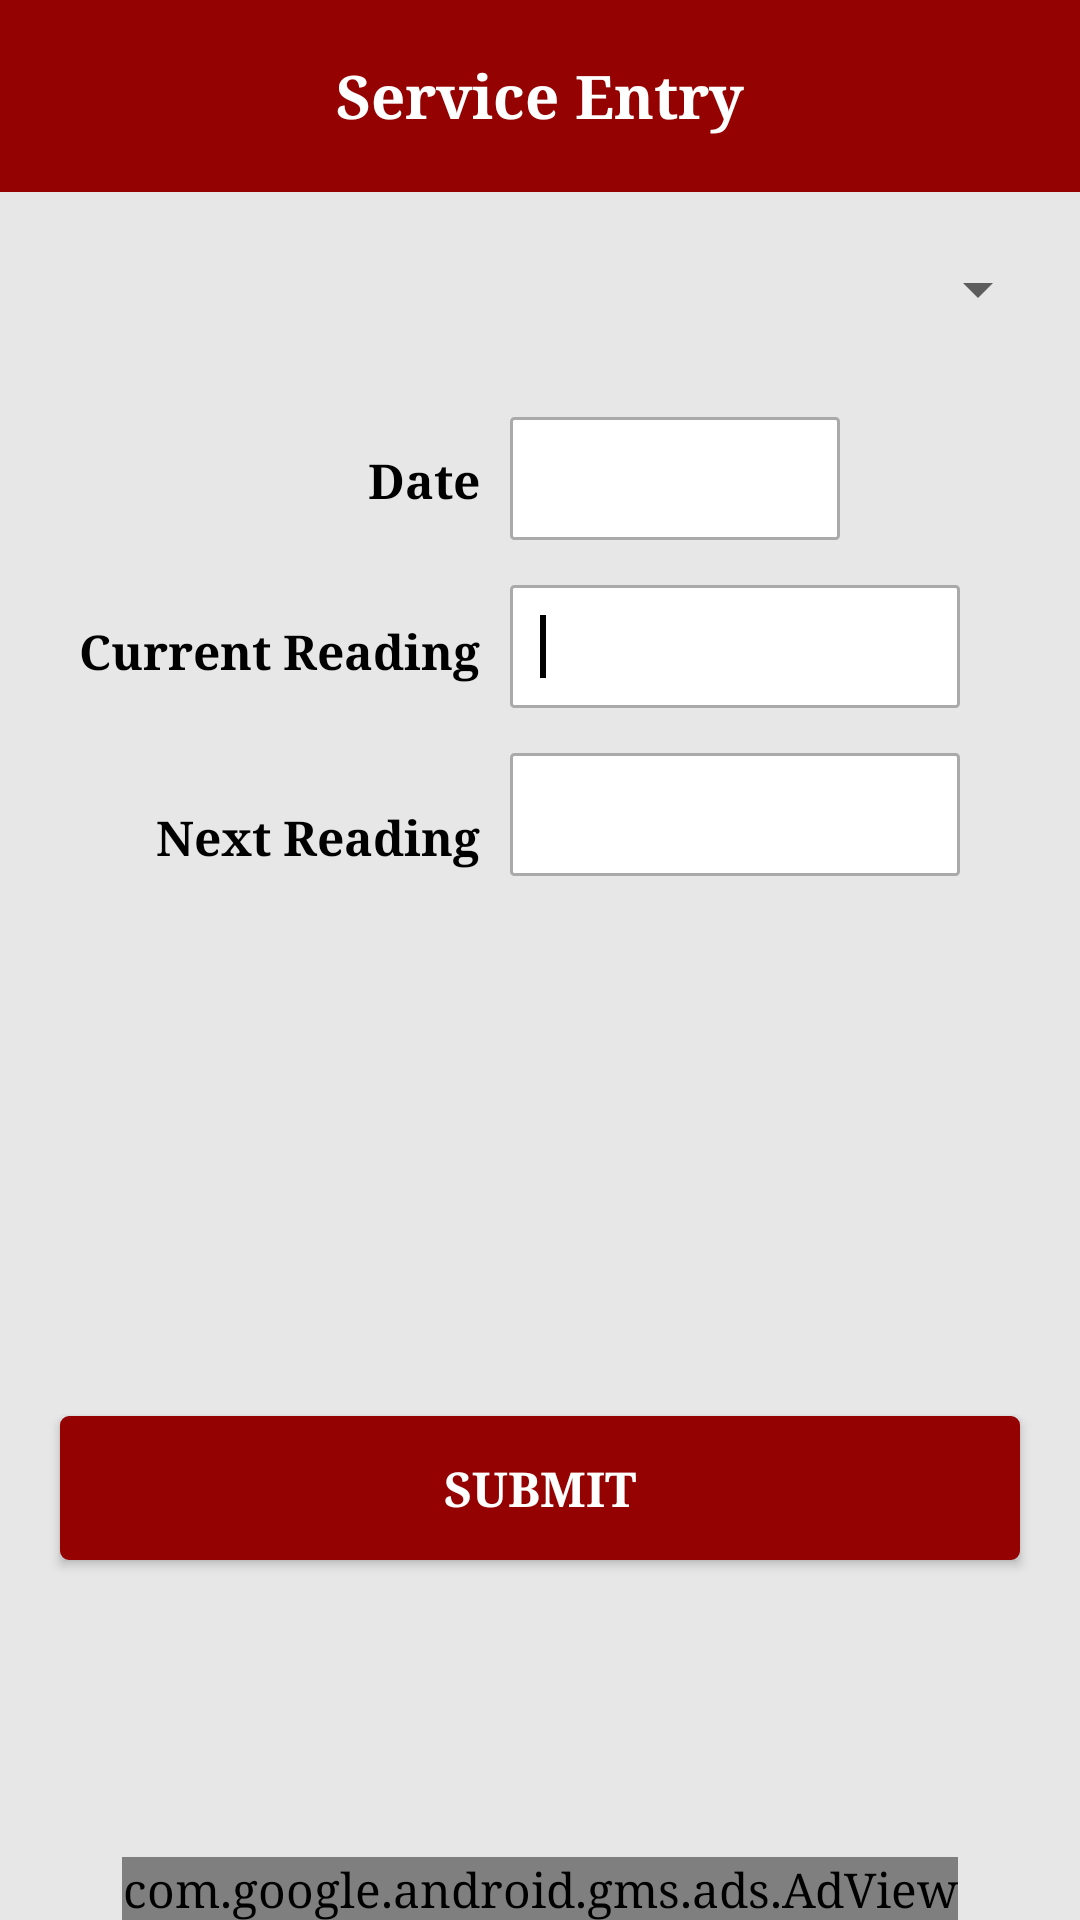

Produce the Android XML layout that renders to this screen, including the resource entries it uses.
<!-- AndroidManifest.xml: application theme AppTheme -->
<!-- res/layout/service_layout.xml -->
<LinearLayout xmlns:android="http://schemas.android.com/apk/res/android"
    xmlns:ads="http://schemas.android.com/apk/res-auto"
    xmlns:tools="http://schemas.android.com/tools"
    android:layout_width="match_parent"
    android:layout_height="match_parent"
    android:orientation="vertical"
    android:weightSum="100">

    <LinearLayout
        android:layout_width="match_parent"
        android:layout_height="match_parent"
        android:layout_weight="30"
        android:background="@color/colorPrimary"
        android:gravity="center"
        android:orientation="vertical">

        <TextView
            android:id="@+id/textView1"
            android:layout_width="wrap_content"
            android:layout_height="wrap_content"
            android:padding="10dp"
            android:text="@string/service_entry"
            android:textColor="@color/white"
            android:textSize="20sp"
            android:textStyle="bold" />
    </LinearLayout>

    <LinearLayout
        android:layout_width="match_parent"
        android:layout_height="match_parent"
        android:layout_margin="10dp"
        android:layout_weight="15"
        android:gravity="center|top"
        android:orientation="vertical">

        <Spinner
            android:id="@+id/spinner_service"
            android:layout_width="match_parent"
            android:layout_height="45dp"
            android:spinnerMode="dropdown"
            tools:ignore="NestedWeights,RtlHardcoded" />

        <LinearLayout
            android:layout_width="match_parent"
            android:layout_height="wrap_content"
            android:layout_marginTop="10dp"
            android:baselineAligned="false"
            android:orientation="horizontal"
            android:weightSum="100">

            <LinearLayout
                android:layout_width="match_parent"
                android:layout_height="wrap_content"
                android:layout_weight="53"
                android:gravity="center|right"
                android:orientation="vertical"
                tools:ignore="RtlHardcoded">

                <TextView
                    android:id="@+id/tv_DateServiceNew"
                    android:layout_width="wrap_content"
                    android:layout_height="wrap_content"
                    android:layout_marginTop="10dp"
                    android:gravity="left"
                    android:padding="10dp"
                    android:text="@string/date"
                    android:textIsSelectable="true"
                    android:textStyle="bold"
                    tools:ignore="RtlHardcoded" />

                <TextView
                    android:id="@+id/tv_CurrentServiceNew"
                    android:layout_width="wrap_content"
                    android:layout_height="wrap_content"
                    android:layout_marginTop="15dp"
                    android:gravity="left"
                    android:maxLines="1"
                    android:padding="10dp"
                    android:text="@string/current_reading"
                    android:textIsSelectable="true"
                    android:textStyle="bold"
                    tools:ignore="RtlHardcoded" />

                <TextView
                    android:id="@+id/tv_NewReadingService"
                    android:layout_width="wrap_content"
                    android:layout_height="wrap_content"
                    android:layout_marginTop="20dp"
                    android:gravity="left"
                    android:maxLines="1"
                    android:padding="10dp"
                    android:text="@string/next_reading"
                    android:textIsSelectable="true"
                    android:textStyle="bold"
                    tools:ignore="RtlHardcoded" />
            </LinearLayout>

            <LinearLayout
                android:layout_width="match_parent"
                android:layout_height="wrap_content"
                android:layout_weight="47"
                android:gravity="center|left"
                android:orientation="vertical"
                tools:ignore="RtlHardcoded">

                <RelativeLayout
                    android:layout_width="match_parent"
                    android:layout_height="wrap_content"
                    android:orientation="horizontal">

                    <TextView
                        android:id="@+id/tv__service_Date"
                        android:layout_width="110dp"
                        android:layout_height="wrap_content"
                        android:layout_marginTop="10dp"
                        android:background="@drawable/custom_shape_tv"
                        android:maxLines="1"
                        android:padding="10dp"
                        android:text=""
                        android:textIsSelectable="true"
                        android:textStyle="normal" />

                    <Button
                        android:id="@+id/btn_service_Date"
                        android:layout_width="40dp"
                        android:layout_height="40dp"
                        android:layout_marginTop="10dp"
                        android:layout_toRightOf="@id/tv__service_Date"
                        android:background="@drawable/date"
                        tools:ignore="RtlHardcoded" />
                </RelativeLayout>

                <EditText
                    android:id="@+id/edt_current_Reading"
                    android:layout_width="150dp"
                    android:layout_height="wrap_content"
                    android:layout_marginTop="15dp"
                    android:background="@drawable/custom_shape_tv"
                    android:ems="10"
                    android:focusable="true"
                    android:focusableInTouchMode="true"
                    android:inputType="number"
                    android:maxLength="8"
                    android:padding="10dp"
                    android:textStyle="normal">

                    <requestFocus />
                </EditText>

                <EditText
                    android:id="@+id/edt_next_Reading"
                    android:layout_width="150dp"
                    android:layout_height="wrap_content"
                    android:layout_marginTop="15dp"
                    android:background="@drawable/custom_shape_tv"
                    android:ems="10"
                    android:focusable="true"
                    android:focusableInTouchMode="true"
                    android:inputType="number"
                    android:maxLength="8"
                    android:padding="10dp"
                    android:textStyle="normal" />
            </LinearLayout>
        </LinearLayout>
    </LinearLayout>

    <LinearLayout
        android:layout_width="match_parent"
        android:layout_height="match_parent"
        android:layout_weight="25"
        android:gravity="center"
        android:orientation="vertical">

        <Button
            android:id="@+id/btn_service_submit"
            android:layout_width="match_parent"
            android:layout_height="wrap_content"
            android:layout_marginLeft="20dp"
            android:layout_marginRight="20dp"
            android:background="@drawable/custom_shape_btn"
            android:text="@string/submited"
            android:textColor="@color/white"
            android:textStyle="bold" />
    </LinearLayout>

    <LinearLayout
        android:layout_width="match_parent"
        android:layout_height="match_parent"
        android:layout_weight="30"
        android:gravity="center|bottom"
        tools:ignore="UselessLeaf">

        <com.google.android.gms.ads.AdView
            android:id="@+id/adView"
            android:layout_width="wrap_content"
            android:layout_height="wrap_content"
            ads:adSize="BANNER"
            ads:adUnitId="@string/banner_home_footer" />
    </LinearLayout>

</LinearLayout>
<!-- resources referenced by this layout -->
<resources>
  <color name="colorPrimary">#940302</color>
  <color name="white">#FFFFFF</color>
  <!-- drawable custom_shape_btn (drawable) -->
  <?xml version="1.0" encoding="utf-8"?>
  <shape xmlns:android="http://schemas.android.com/apk/res/android" >
  
      <solid android:color="@color/btn_bg" />
  
      <corners android:radius="2dp" />
  
      <stroke
          android:width="2dp"
          android:color="@color/btn_bg" >
      </stroke>
  
  </shape>
  <!-- drawable custom_shape_tv (drawable) -->
  <?xml version="1.0" encoding="utf-8"?>
  <shape xmlns:android="http://schemas.android.com/apk/res/android" >
  
      <solid android:color="@android:color/white" />
  
      <corners android:radius="1dp" />
  
      <stroke
          android:width="1dp"
          android:color="@android:color/darker_gray" >
      </stroke>
  
  </shape>
  <string name="banner_home_footer">ca-app-pub-7493083145656430/5511729445</string>
  <string name="current_reading">Current Reading</string>
  <string name="date">Date</string>
  <string name="next_reading">Next Reading</string>
  <string name="service_entry">Service Entry</string>
  <string name="submited">Submit</string>
  <style name="AppTheme" parent="AppBaseTheme" />
  <color name="btn_bg">#940302</color>
  <style name="AppBaseTheme" parent="Theme.AppCompat.Light.NoActionBar">
          
          <item name="colorPrimary">@color/colorPrimary</item>
          <item name="colorPrimaryDark">@color/colorPrimaryDark</item>
          <item name="colorAccent">@color/colorAccent</item>
          <item name="android:windowContentOverlay">@null</item>
          <item name="android:windowIsTranslucent">true</item>
          <item name="android:windowNoTitle">true</item>
          <item name="android:windowActionBar">false</item>
          <item name="android:windowFullscreen">false</item>
          <item name="android:textColor">@color/colorAccent</item>
          <item name="android:textSize">16sp</item>
          <item name="android:typeface">serif</item>
          
          <item name="android:windowBackground">@color/bglayout</item>
      </style>
  <color name="colorPrimaryDark">#940302</color>
  <color name="colorAccent">#000000</color>
  <color name="bglayout">#E7E7E7</color>
</resources>
